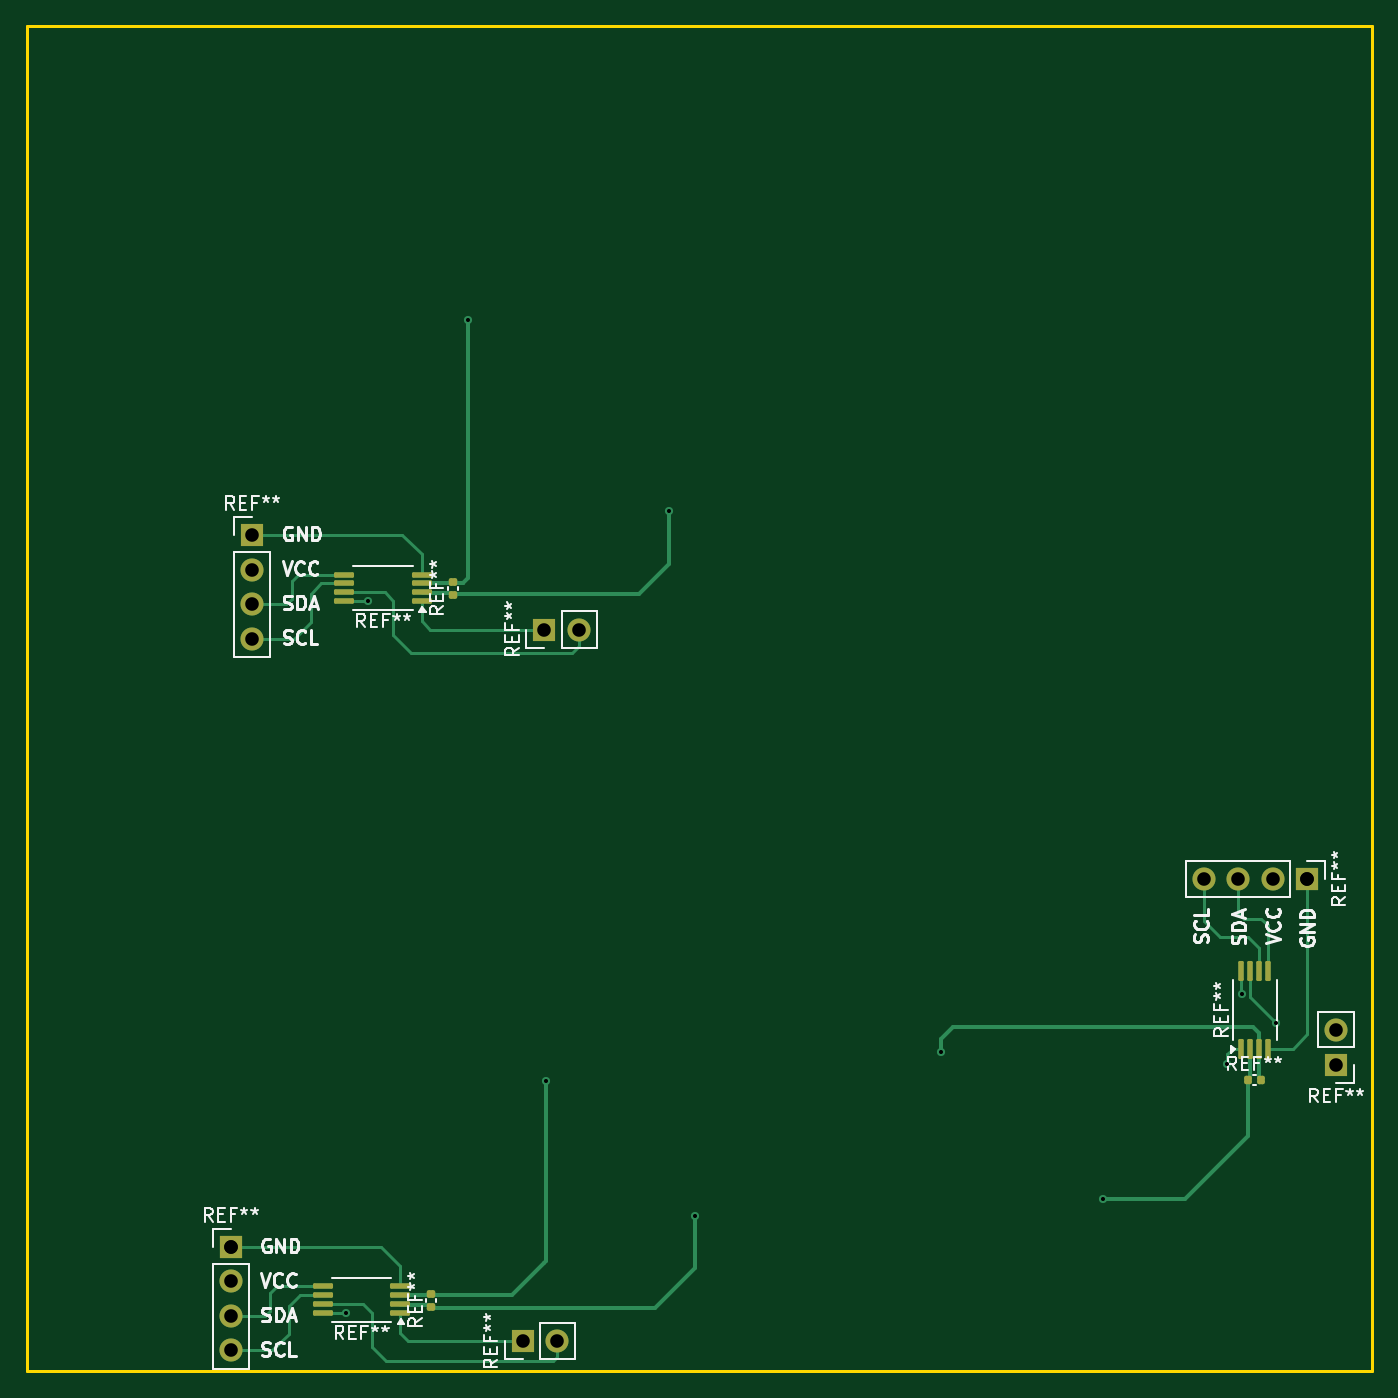
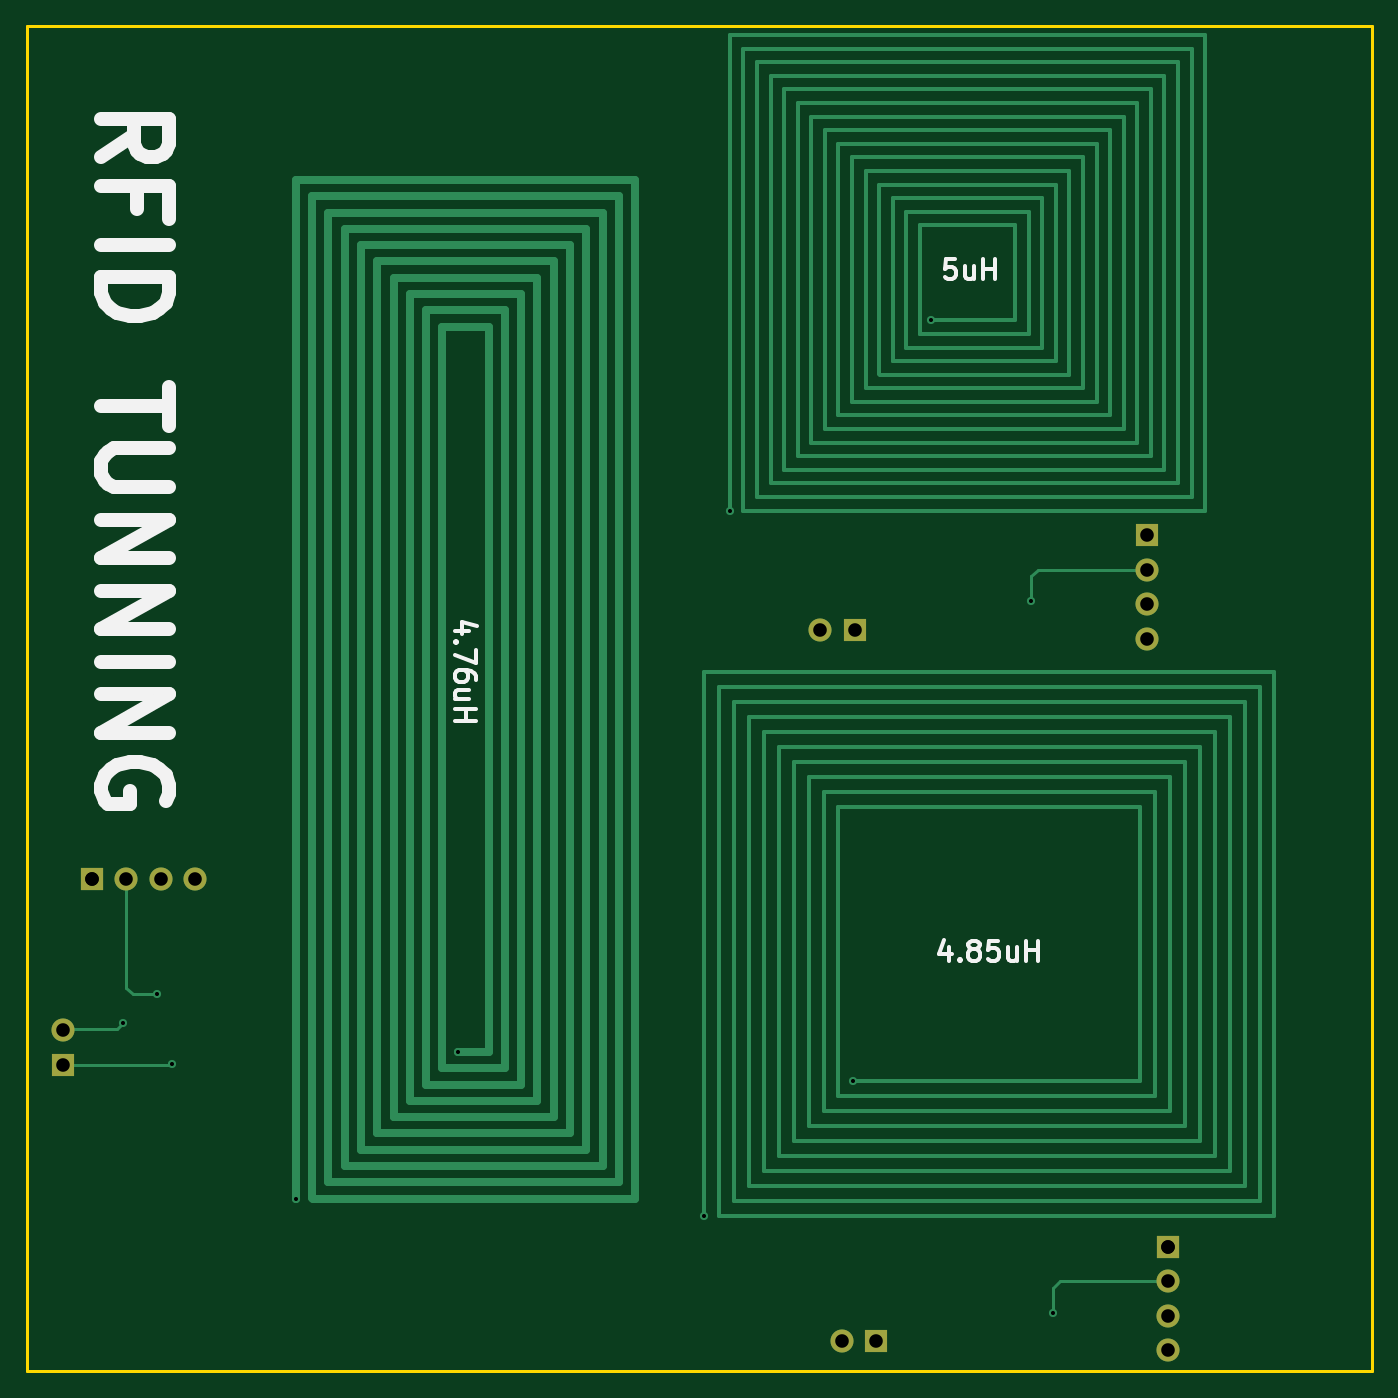
Circuit board: 11 layer files. Board 99.0 x 99.0 mm.
- bottom_copper: Rfid_PCB-B_Cu.gbr (10902 bytes)
- bottom_mask: Rfid_PCB-B_Mask.gbr (1329 bytes)
- paste: Rfid_PCB-B_Paste.gbr (495 bytes)
- bottom_silk: Rfid_PCB-B_Silkscreen.gbr (10322 bytes)
- outline: Rfid_PCB-Edge_Cuts.gbr (649 bytes)
- top_copper: Rfid_PCB-F_Cu.gbr (11211 bytes)
- top_mask: Rfid_PCB-F_Mask.gbr (3264 bytes)
- paste: Rfid_PCB-F_Paste.gbr (2420 bytes)
- top_silk: Rfid_PCB-F_Silkscreen.gbr (41022 bytes)
- drill: Rfid_PCB-NPTH.drl (309 bytes)
- drill: Rfid_PCB-PTH.drl (912 bytes)

=== bottom_copper: Rfid_PCB-B_Cu.gbr (10902 bytes, source omitted) ===
=== bottom_mask: Rfid_PCB-B_Mask.gbr ===
%TF.GenerationSoftware,KiCad,Pcbnew,8.0.9-8.0.9-0~ubuntu22.04.1*%
%TF.CreationDate,2025-03-21T15:12:13+07:00*%
%TF.ProjectId,Rfid_PCB,52666964-5f50-4434-922e-6b696361645f,rev?*%
%TF.SameCoordinates,Original*%
%TF.FileFunction,Soldermask,Bot*%
%TF.FilePolarity,Negative*%
%FSLAX46Y46*%
G04 Gerber Fmt 4.6, Leading zero omitted, Abs format (unit mm)*
G04 Created by KiCad (PCBNEW 8.0.9-8.0.9-0~ubuntu22.04.1) date 2025-03-21 15:12:13*
%MOMM*%
%LPD*%
G01*
G04 APERTURE LIST*
%ADD10O,1.700000X1.700000*%
%ADD11R,1.700000X1.700000*%
G04 APERTURE END LIST*
D10*
%TO.C,REF\u002A\u002A*%
X159350000Y-132455000D03*
D11*
X159350000Y-134995000D03*
%TD*%
D10*
%TO.C,REF\u002A\u002A*%
X149620000Y-121340000D03*
X152160000Y-121340000D03*
X154700000Y-121340000D03*
D11*
X157240000Y-121340000D03*
%TD*%
%TO.C,*%
X157240000Y-121340000D03*
%TD*%
D10*
%TO.C,REF\u002A\u002A*%
X102015000Y-155370000D03*
D11*
X99475000Y-155370000D03*
%TD*%
D10*
%TO.C,REF\u002A\u002A*%
X77965000Y-156040000D03*
X77965000Y-153500000D03*
X77965000Y-150960000D03*
D11*
X77965000Y-148420000D03*
%TD*%
%TO.C,*%
X77965000Y-148420000D03*
%TD*%
%TO.C,REF\u002A\u002A*%
X101070000Y-102960000D03*
D10*
X103610000Y-102960000D03*
%TD*%
D11*
%TO.C,REF\u002A\u002A*%
X79560000Y-96010000D03*
D10*
X79560000Y-98550000D03*
X79560000Y-101090000D03*
X79560000Y-103630000D03*
%TD*%
M02*

=== paste: Rfid_PCB-B_Paste.gbr ===
%TF.GenerationSoftware,KiCad,Pcbnew,8.0.9-8.0.9-0~ubuntu22.04.1*%
%TF.CreationDate,2025-03-21T15:12:13+07:00*%
%TF.ProjectId,Rfid_PCB,52666964-5f50-4434-922e-6b696361645f,rev?*%
%TF.SameCoordinates,Original*%
%TF.FileFunction,Paste,Bot*%
%TF.FilePolarity,Positive*%
%FSLAX46Y46*%
G04 Gerber Fmt 4.6, Leading zero omitted, Abs format (unit mm)*
G04 Created by KiCad (PCBNEW 8.0.9-8.0.9-0~ubuntu22.04.1) date 2025-03-21 15:12:13*
%MOMM*%
%LPD*%
G01*
G04 APERTURE LIST*
G04 APERTURE END LIST*
M02*

=== bottom_silk: Rfid_PCB-B_Silkscreen.gbr (10322 bytes, source omitted) ===
=== outline: Rfid_PCB-Edge_Cuts.gbr ===
%TF.GenerationSoftware,KiCad,Pcbnew,8.0.9-8.0.9-0~ubuntu22.04.1*%
%TF.CreationDate,2025-03-21T15:12:13+07:00*%
%TF.ProjectId,Rfid_PCB,52666964-5f50-4434-922e-6b696361645f,rev?*%
%TF.SameCoordinates,Original*%
%TF.FileFunction,Profile,NP*%
%FSLAX46Y46*%
G04 Gerber Fmt 4.6, Leading zero omitted, Abs format (unit mm)*
G04 Created by KiCad (PCBNEW 8.0.9-8.0.9-0~ubuntu22.04.1) date 2025-03-21 15:12:13*
%MOMM*%
%LPD*%
G01*
G04 APERTURE LIST*
%TA.AperFunction,Profile*%
%ADD10C,0.200000*%
%TD*%
G04 APERTURE END LIST*
D10*
X62990000Y-58540000D02*
X161990000Y-58540000D01*
X161990000Y-157540000D01*
X62990000Y-157540000D01*
X62990000Y-58540000D01*
M02*

=== top_copper: Rfid_PCB-F_Cu.gbr (11211 bytes, source omitted) ===
=== top_mask: Rfid_PCB-F_Mask.gbr (3264 bytes, source withheld) ===
=== paste: Rfid_PCB-F_Paste.gbr (2420 bytes, source withheld) ===
=== top_silk: Rfid_PCB-F_Silkscreen.gbr (41022 bytes, source omitted) ===
=== drill: Rfid_PCB-NPTH.drl ===
M48
; DRILL file {KiCad 8.0.9-8.0.9-0~ubuntu22.04.1} date 2025-03-21T15:12:16+0700
; FORMAT={-:-/ absolute / inch / decimal}
; #@! TF.CreationDate,2025-03-21T15:12:16+07:00
; #@! TF.GenerationSoftware,Kicad,Pcbnew,8.0.9-8.0.9-0~ubuntu22.04.1
; #@! TF.FileFunction,NonPlated,1,2,NPTH
FMAT,2
INCH
%
G90
G05
M30

=== drill: Rfid_PCB-PTH.drl ===
M48
; DRILL file {KiCad 8.0.9-8.0.9-0~ubuntu22.04.1} date 2025-03-21T15:12:16+0700
; FORMAT={-:-/ absolute / inch / decimal}
; #@! TF.CreationDate,2025-03-21T15:12:16+07:00
; #@! TF.GenerationSoftware,Kicad,Pcbnew,8.0.9-8.0.9-0~ubuntu22.04.1
; #@! TF.FileFunction,Plated,1,2,PTH
FMAT,2
INCH
; #@! TA.AperFunction,Plated,PTH,ViaDrill
T1C0.0118
; #@! TA.AperFunction,Plated,PTH,ComponentDrill
T2C0.0394
%
G90
G05
T1
X3.4037Y-6.0339
X3.4665Y-3.9705
X3.7575Y-3.1575
X3.9831Y-5.363
X4.3406Y-3.7087
X4.4154Y-5.7524
X5.1287Y-5.278
X5.5988Y-5.7031
X5.9583Y-5.3134
X6.0Y-5.1114
X6.0992Y-5.1937
T2
X3.0695Y-5.8433
X3.0695Y-5.8433
X3.0695Y-5.9433
X3.0695Y-6.0433
X3.0695Y-6.1433
X3.1323Y-3.7799
X3.1323Y-3.8799
X3.1323Y-3.9799
X3.1323Y-4.0799
X3.9163Y-6.1169
X3.9791Y-4.0535
X4.0163Y-6.1169
X4.0791Y-4.0535
X5.8906Y-4.7772
X5.9906Y-4.7772
X6.0906Y-4.7772
X6.1906Y-4.7772
X6.1906Y-4.7772
X6.2736Y-5.2148
X6.2736Y-5.3148
M30

